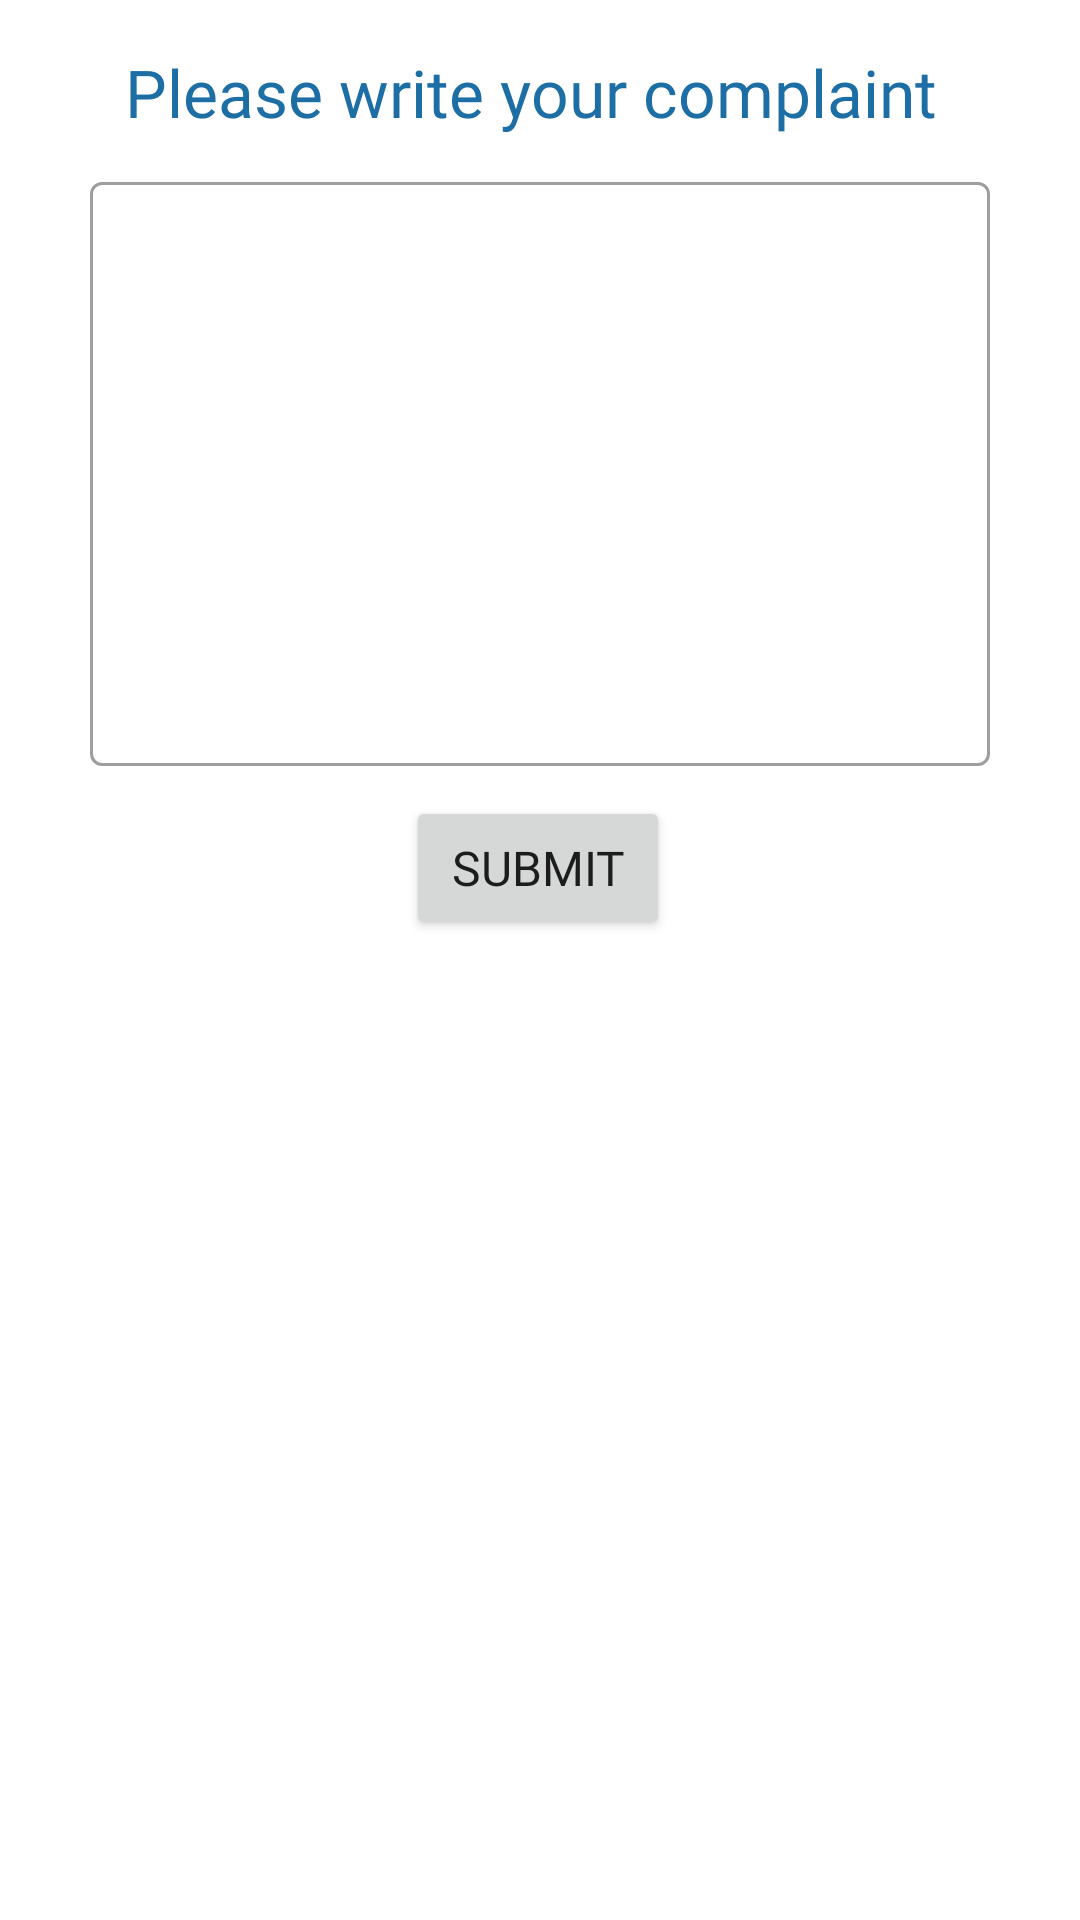

Reconstruct the res/layout file that produces this screen, plus the resources it refers to.
<!-- AndroidManifest.xml: application theme Theme.Workyzo -->
<!-- res/layout/writecomplaint_dialog.xml -->
<?xml version="1.0" encoding="utf-8"?>
<androidx.constraintlayout.widget.ConstraintLayout xmlns:android="http://schemas.android.com/apk/res/android"
    xmlns:app="http://schemas.android.com/apk/res-auto"
    xmlns:tools="http://schemas.android.com/tools"
    android:layout_width="wrap_content"
    android:layout_height="wrap_content"
    android:theme="@style/SkyblueAccent">


    <TextView
        android:id="@+id/Complaintdialog_title"
        android:layout_width="wrap_content"
        android:layout_height="wrap_content"
        android:layout_marginTop="16dp"
        android:fontFamily="@font/open_sans_bold"
        android:text="Please write your complaint "
        android:textColor="@color/SkyBlue"
        android:textSize="22sp"
        app:layout_constraintEnd_toEndOf="parent"
        app:layout_constraintHorizontal_bias="0.496"
        app:layout_constraintStart_toStartOf="parent"
        app:layout_constraintTop_toTopOf="parent" />

    <com.google.android.material.textfield.TextInputLayout
        android:id="@+id/inputComplaint"
        style="@style/Widget.MaterialComponents.TextInputLayout.OutlinedBox"
        android:layout_width="300dp"
        android:layout_height="200dp"
        android:layout_marginStart="10dp"
        android:layout_marginTop="10dp"
        android:layout_marginEnd="10dp"
        app:errorEnabled="true"
        app:layout_constraintEnd_toEndOf="parent"
        app:layout_constraintStart_toStartOf="parent"
        app:layout_constraintTop_toBottomOf="@+id/Complaintdialog_title">

        <com.google.android.material.textfield.TextInputEditText
            android:id="@+id/inputComplainttxt"
            android:layout_width="match_parent"
            android:layout_height="match_parent"
            android:fontFamily="@font/open_sans"
            android:gravity="start"
            android:inputType="textMultiLine"
            tools:ignore="SpeakableTextPresentCheck" />
    </com.google.android.material.textfield.TextInputLayout>


    <Button
        android:id="@+id/Submit_Complaintbtn"
        android:layout_width="wrap_content"
        android:layout_height="wrap_content"
        android:layout_marginTop="10dp"
        android:fontFamily="@font/open_sans_bold"
        android:text="Submit"
        android:textSize="16sp"
        app:layout_constraintEnd_toEndOf="parent"
        app:layout_constraintHorizontal_bias="0.498"
        app:layout_constraintStart_toStartOf="parent"
        app:layout_constraintTop_toBottomOf="@+id/inputComplaint" />


</androidx.constraintlayout.widget.ConstraintLayout>
<!-- resources referenced by this layout -->
<resources>
  <color name="SkyBlue">#1C6EA5</color>
  <style name="SkyblueAccent" parent="ThemeOverlay.AppCompat.Light">
          <item name="colorAccent">@color/SkyBlue</item>
      </style>
  <style name="Theme.Workyzo" parent="Theme.MaterialComponents.Light.NoActionBar">
          
          <item name="colorPrimary">@color/SkyBlue</item>
          <item name="colorPrimaryVariant">@color/SkyBlue</item>
          <item name="colorOnPrimary">@color/white</item>
          
          <item name="colorSecondary">@color/teal_200</item>
          <item name="colorSecondaryVariant">@color/teal_700</item>
          <item name="colorOnSecondary">@color/black</item>
          
          <item name="android:statusBarColor" tools:targetApi="l">?attr/colorPrimaryVariant</item>
          
  
      </style>
  <color name="white">#FFFFFFFF</color>
  <color name="teal_200">#FF03DAC5</color>
  <color name="teal_700">#FF018786</color>
  <color name="black">#FF000000</color>
</resources>
